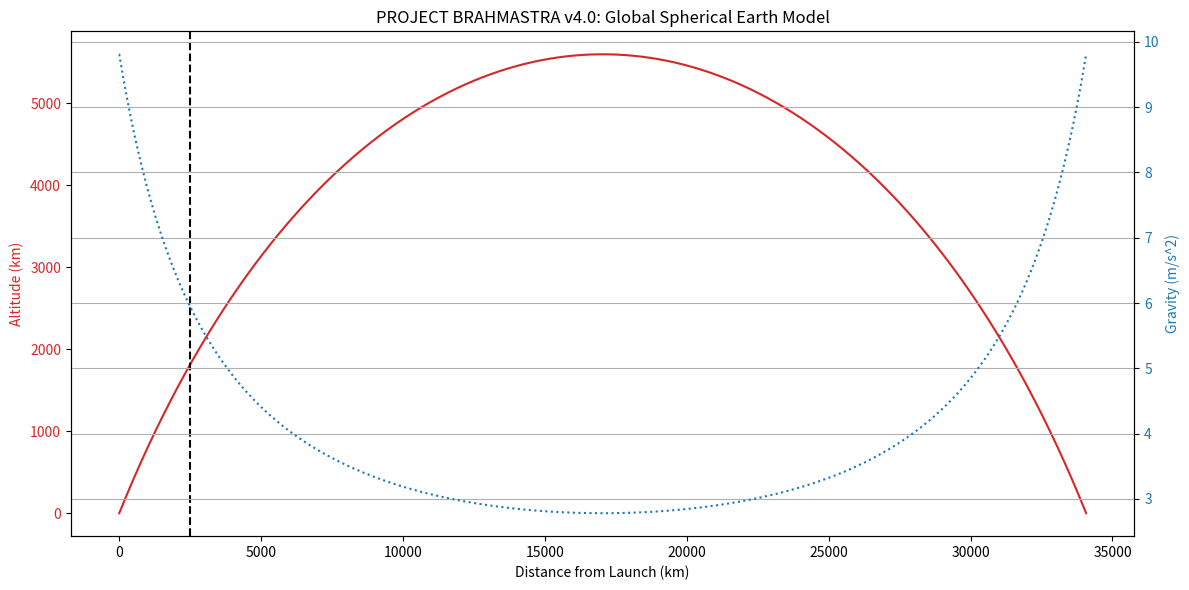

Recreate this plot in Python.
import numpy as np
import matplotlib.pyplot as plt
import pandas as pd

# --- PROJECT BRAHMASTRA: PHASE 8 (GLOBAL TRAJECTORY & SPHERICAL EARTH) ---

# 1. Constants & Physics Configuration
v0 = 13600.0          # Mach 40 speed (m/s)
initial_angle = 35.0  
m = 1500.0            # Missile mass (kg)
Cd = 0.15             # Drag coefficient
A = 0.8               # Cross-sectional area
dt = 0.1              # Time step
target_x = 2500.0     # 2500 km Target

# Earth Constants
R_EARTH = 6371000.0   # ഭൂമിയുടെ ആരം (meters)
G_SURFACE = 9.81      # ഉപരിതലത്തിലെ ഗുരുത്വാകർഷണം

# Initial Physics Setup
vx = v0 * np.cos(np.radians(initial_angle))
vy = v0 * np.sin(np.radians(initial_angle))
x, y = 0.0, 0.0
current_angle = initial_angle

# Data Logging
x_pos, y_pos, temperatures, gravity_log = [0], [0], [300], [G_SURFACE]

# 2. Advanced Simulation Loop
while y >= 0:
    v = np.sqrt(vx**2 + vy**2)
    dist_from_center = R_EARTH + y
    
    # Atmospheric Density (Altitude based)
    rho = 1.225 * np.exp(-y / 8500.0)
    drag = 0.5 * rho * v**2 * Cd * A
    
    # Heat calculation (Mach 40 Heating)
    temp = 300 * (1 + 0.18 * (v/340)**2)
    
    # --- GLOBAL PHYSICS LOGIC (NEW) ---
    # 1. Variable Gravity (ദൂരം കൂടുമ്പോൾ ഗുരുത്വാകർഷണം കുറയുന്നു)
    g_current = G_SURFACE * (R_EARTH / dist_from_center)**2
    
    # 2. Centrifugal Acceleration (അതിവേഗതയിൽ പുറത്തേക്ക് തെറിക്കുന്ന ബലം)
    a_centrifugal = (v**2) / dist_from_center
    
    # AI Governor & Stealth (Phase 6 Logic)
    if temp > 25000 and y < 50000:
        current_angle += 0.2
        vx = v * np.cos(np.radians(current_angle))
        vy = v * np.sin(np.radians(current_angle))

    # Physics Acceleration Update
    ax = -(drag * (vx / v)) / m
    # Gravity കേന്ദ്രത്തിലേക്ക് വലിക്കുന്നു, Centrifugal പുറത്തേക്ക് തള്ളുന്നു
    ay = a_centrifugal - g_current - (drag * (vy / v)) / m
    
    vx += ax * dt
    vy += ay * dt
    x += vx * dt
    y += vy * dt
    
    if y >= 0:
        x_pos.append(x / 1000)
        y_pos.append(y / 1000)
        temperatures.append(temp)
        gravity_log.append(g_current)

# 3. Final Result Visualization
fig, ax1 = plt.subplots(figsize=(12, 6))

ax1.set_xlabel('Distance from Launch (km)')
ax1.set_ylabel('Altitude (km)', color='tab:red')
ax1.plot(x_pos, y_pos, color='tab:red', label='Global Trajectory')
ax1.tick_params(axis='y', labelcolor='tab:red')
ax1.axvline(x=target_x, color='black', linestyle='--', label='Target Lock')

ax2 = ax1.twinx() 
ax2.set_ylabel('Gravity (m/s^2)', color='tab:blue')
ax2.plot(x_pos, gravity_log, color='tab:blue', linestyle=':', label='Variable Gravity')
ax2.tick_params(axis='y', labelcolor='tab:blue')

plt.title("PROJECT BRAHMASTRA v4.0: Global Spherical Earth Model")
fig.tight_layout()
plt.grid(True)
plt.show()

print(f"Final Analysis: Max Temp {max(temperatures):.1f}K | Target Impact at {x/1000:.2f}km")
